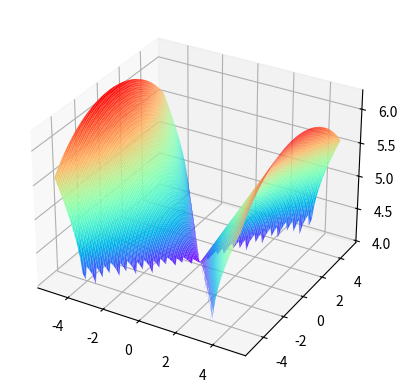

The script that saved this image:
from mpl_toolkits import mplot3d
import numpy as np
import matplotlib.pyplot as plt
fig=plt.figure()
ax=plt.axes(projection="3d")
x=np.linspace(-5,5,100)
y=np.linspace(-5,5,100)
X,Y=np.meshgrid(x,y)
Z=np.sqrt(0.2*X**2-0.1*Y**2)+4
ax.plot_surface(X,Y,Z,rstride=1, cstride=1,cmap='rainbow',edgecolor='none')
plt.show()
